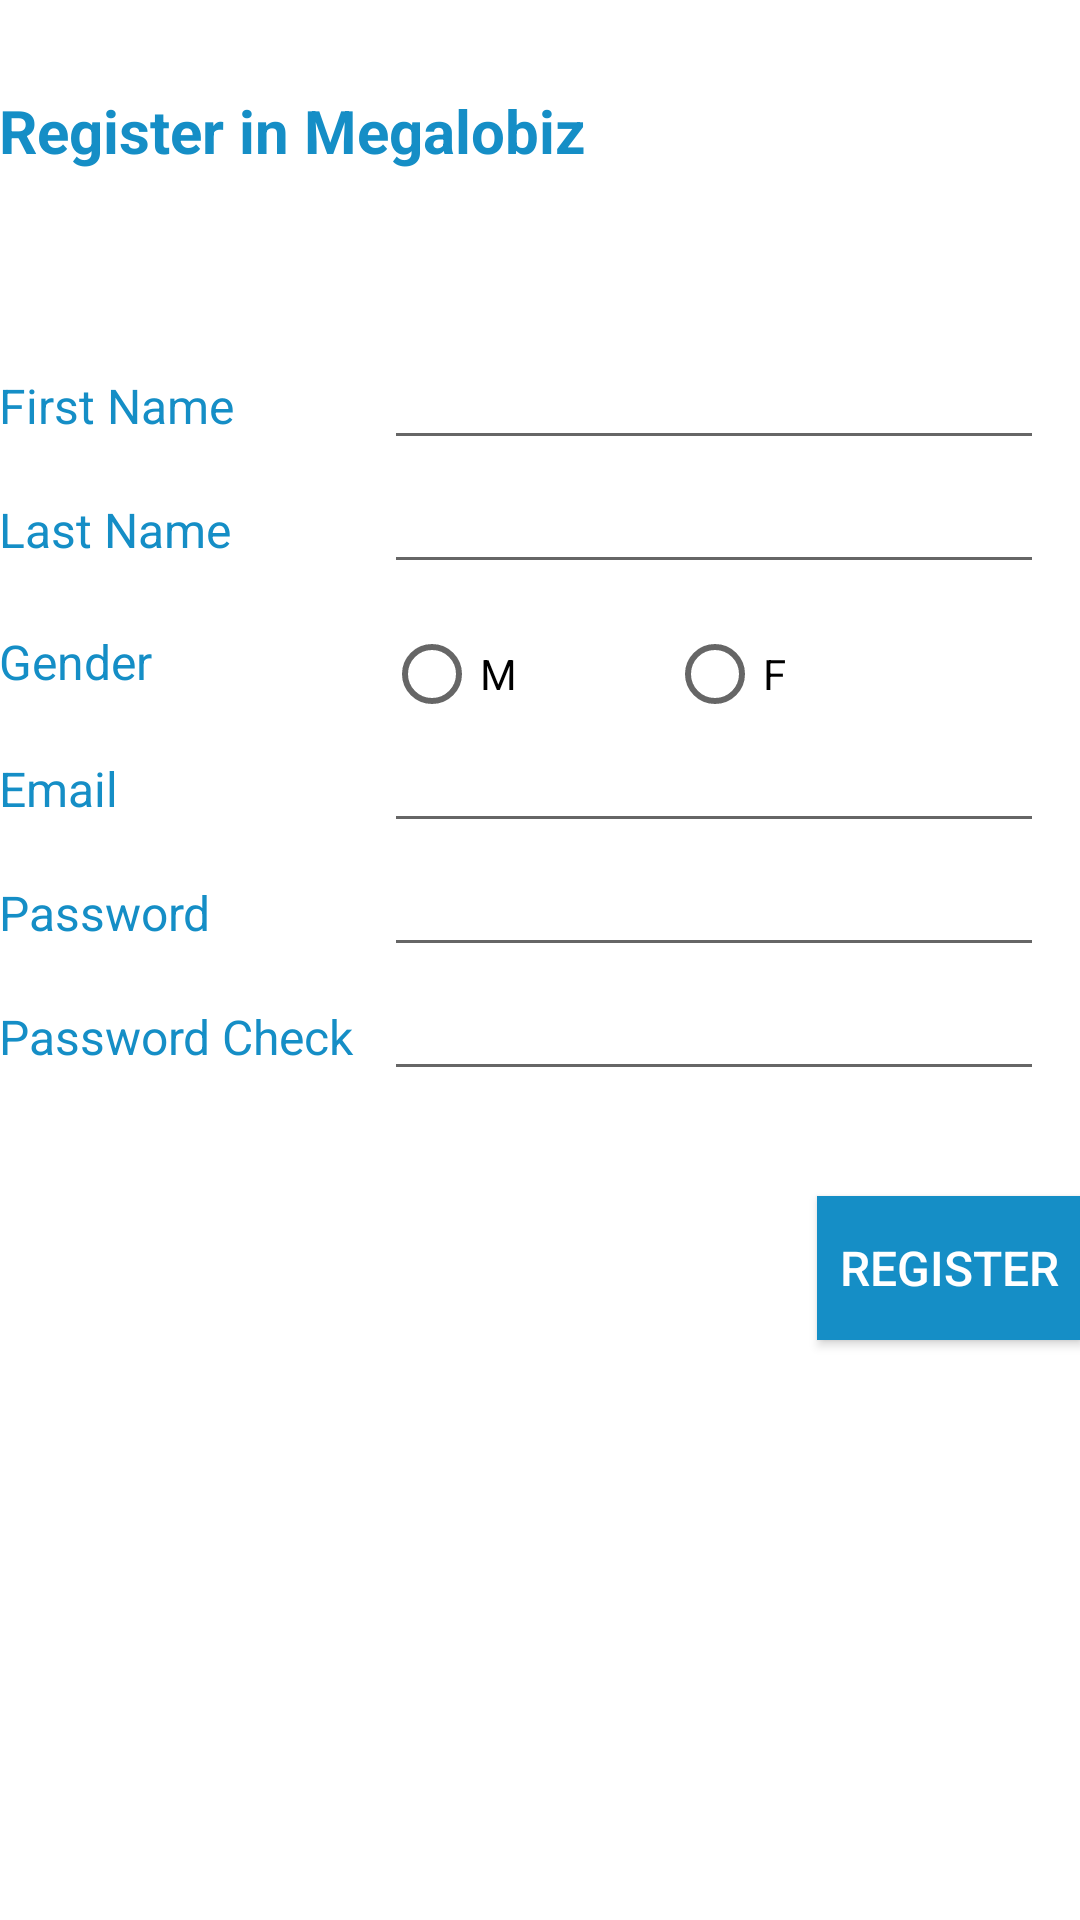

Layout XML and referenced resources for this Android screen:
<!-- AndroidManifest.xml: application theme AppTheme -->
<!-- res/layout/activity_register.xml -->
<?xml version="1.0" encoding="utf-8"?>
<RelativeLayout xmlns:android="http://schemas.android.com/apk/res/android"
    xmlns:tools="http://schemas.android.com/tools"
    android:layout_width="match_parent"
    android:layout_height="match_parent"
    android:paddingBottom="@dimen/activity_vertical_margin"
    android:paddingLeft="@dimen/activity_horizontal_margin"
    android:paddingRight="@dimen/activity_horizontal_margin"
    android:paddingTop="@dimen/activity_vertical_margin"
    tools:context="com.example.example.activities.RegisterActivity"
    android:background="#FFFFFF">


    <TextView
        android:layout_width="wrap_content"
        android:layout_height="wrap_content"
        android:textAppearance="?android:attr/textAppearanceLarge"
        android:text="Register in Megalobiz"
        android:id="@+id/tvRegisterTitle"
        android:textColor="#158EC6"
        android:textSize="20sp"
        android:textStyle="bold"
        android:onClick="onRegister"
        android:layout_alignParentTop="true"
        android:layout_alignParentLeft="true"
        android:layout_alignParentStart="true"
        android:layout_marginTop="30dp" />

    <TableLayout
        android:layout_width="match_parent"
        android:layout_height="wrap_content"
        android:layout_below="@+id/tvRegisterTitle"
        android:layout_alignParentLeft="true"
        android:layout_alignParentStart="true"
        android:layout_marginTop="40dp"
        android:id="@+id/tableLayout"
        android:paddingTop="15dp"
        android:paddingBottom="15dp">

        <TableRow
            android:layout_width="match_parent"
            android:layout_height="match_parent">

            <TextView
                android:textAppearance="?android:attr/textAppearanceLarge"
                android:text="@string/first_name"
                android:id="@+id/tvFirstName"
                android:textColor="#158EC6"
                android:textSize="16sp"
                android:layout_column="0" />

            <EditText
                android:layout_width="220dp"
                android:layout_height="wrap_content"
                android:id="@+id/etFirstName"
                android:layout_column="1"
                android:singleLine="true"
                android:inputType="textPersonName" />
        </TableRow>

        <TableRow
            android:layout_width="match_parent"
            android:layout_height="match_parent">

            <TextView
                android:textAppearance="?android:attr/textAppearanceLarge"
                android:text="@string/last_name"
                android:id="@+id/tvLastName"
                android:textColor="#158EC6"
                android:textSize="16sp"
                android:layout_column="0" />

            <EditText
                android:layout_width="220dp"
                android:layout_height="wrap_content"
                android:id="@+id/etLastName"
                android:layout_column="1"
                android:singleLine="true"
                android:inputType="textPersonName" />
        </TableRow>

        <TableRow
            android:layout_width="match_parent"
            android:layout_height="match_parent"
            android:layout_marginTop="15dp">

            <TextView
                android:textAppearance="?android:attr/textAppearanceLarge"
                android:text="@string/gender"
                android:id="@+id/tvGender"
                android:textColor="#158EC6"
                android:textSize="16sp"
                android:layout_column="0" />

            <RadioGroup
                android:layout_width="match_parent"
                android:layout_height="30dp"
                android:layout_column="1"
                android:id="@+id/rgGender"
                android:orientation="horizontal">

                <RadioButton
                    android:layout_width="wrap_content"
                    android:layout_height="wrap_content"
                    android:text="@string/male"
                    android:id="@+id/rbMale"
                    android:checked="false" />

                <RadioButton
                    android:layout_width="wrap_content"
                    android:layout_height="wrap_content"
                    android:text="@string/female"
                    android:id="@+id/rbFemale"
                    android:layout_gravity="right"
                    android:layout_marginLeft="50dp"
                    android:checked="false" />

            </RadioGroup>
        </TableRow>

        <TableRow
            android:layout_width="match_parent"
            android:layout_height="match_parent">

            <TextView
                android:textAppearance="?android:attr/textAppearanceLarge"
                android:text="@string/email"
                android:id="@+id/tvEmail"
                android:textColor="#158EC6"
                android:textSize="16sp"
                android:layout_column="0" />

            <EditText
                android:layout_width="220dp"
                android:layout_height="wrap_content"
                android:id="@+id/etEmail"
                android:layout_column="1"
                android:singleLine="true"
                android:inputType="textEmailAddress" />
        </TableRow>

        <TableRow
            android:layout_width="match_parent"
            android:layout_height="match_parent">

            <TextView
                android:textAppearance="?android:attr/textAppearanceLarge"
                android:text="@string/password"
                android:id="@+id/tvPassword"
                android:textColor="#158EC6"
                android:textSize="16sp"
                android:layout_column="0" />

            <EditText
                android:layout_width="220dp"
                android:layout_height="wrap_content"
                android:id="@+id/etPassword"
                android:layout_column="1"
                android:singleLine="true"
                android:inputType="textPassword" />
        </TableRow>

        <TableRow
            android:layout_width="match_parent"
            android:layout_height="match_parent">

            <TextView
                android:textAppearance="?android:attr/textAppearanceLarge"
                android:text="@string/password_check"
                android:id="@+id/tvPasswordCheck"
                android:textColor="#158EC6"
                android:textSize="16sp"
                android:layout_column="0"
                android:layout_marginRight="10dp" />

            <EditText
                android:layout_width="220dp"
                android:layout_height="wrap_content"
                android:id="@+id/etPasswordCheck"
                android:layout_column="1"
                android:singleLine="true"
                android:inputType="textPassword" />
        </TableRow>
    </TableLayout>

    <Button
        android:layout_width="wrap_content"
        android:layout_height="wrap_content"
        android:text="@string/register"
        android:id="@+id/btRegister"
        android:layout_below="@+id/tableLayout"
        android:layout_alignRight="@+id/tableLayout"
        android:layout_alignEnd="@+id/tableLayout"
        android:layout_marginTop="20dp"
        android:background="#158EC6"
        android:textColor="#FFFFFF"
        android:textSize="16sp"
        android:onClick="onRegister" />
</RelativeLayout>
<!-- resources referenced by this layout -->
<resources>
  <string name="email">Email</string>
  <string name="female">F</string>
  <string name="first_name">First Name</string>
  <string name="gender">Gender</string>
  <string name="last_name">Last Name</string>
  <string name="male">M</string>
  <string name="password">Password</string>
  <string name="password_check">Password Check</string>
  <string name="register">REGISTER</string>
  <style name="AppTheme" parent="Theme.AppCompat.Light.DarkActionBar">
          
          <item name="colorPrimary">@color/colorPrimary</item>
          <item name="colorPrimaryDark">@color/colorPrimaryDark</item>
          <item name="colorAccent">@color/colorAccent</item>
      </style>
  <color name="colorPrimary">#222222</color>
  <color name="colorPrimaryDark">#158EC6</color>
  <color name="colorAccent">#FF4081</color>
</resources>
